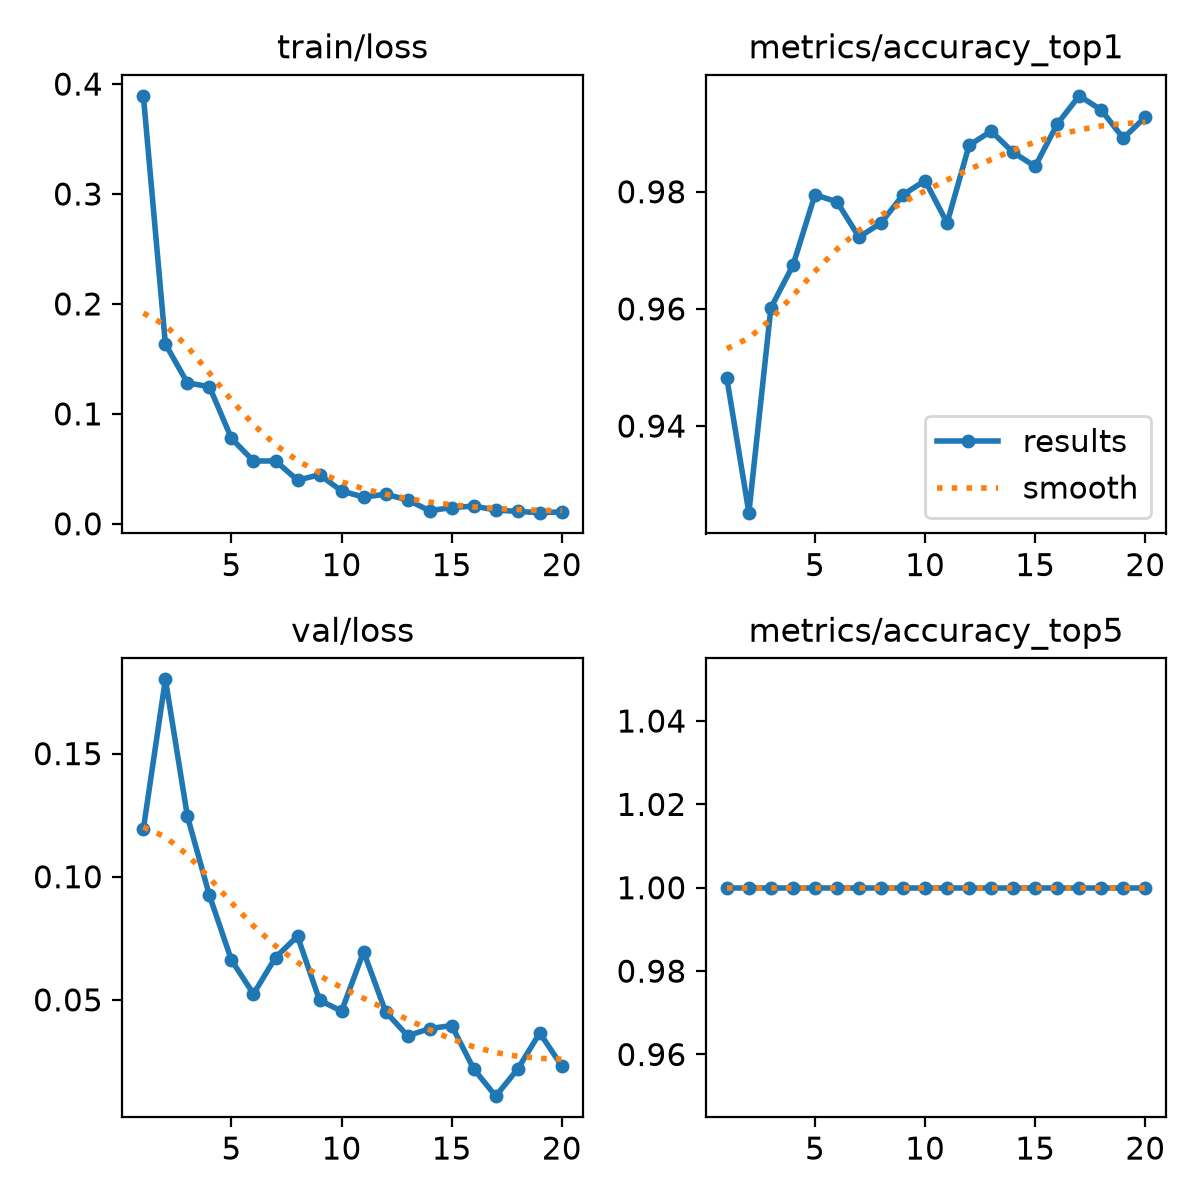

The data file committed next to this chart (first rows):
epoch, time, train/loss, metrics/accuracy_top1, metrics/accuracy_top5, val/loss, lr/pg0, lr/pg1, lr/pg2
1, 190.4, 0.3893, 0.9481, 1, 0.1194, 0.0005547, 0.0005547, 0.0005547
2, 354.9, 0.1636, 0.9252, 1, 0.1802, 0.001055, 0.001055, 0.001055
3, 516.4, 0.1281, 0.9602, 1, 0.1245, 0.001501, 0.001501, 0.001501
4, 678.2, 0.1248, 0.9674, 1, 0.09241, 0.001419, 0.001419, 0.001419
5, 902.4, 0.07771, 0.9795, 1, 0.06612, 0.001337, 0.001337, 0.001337
6, 1140, 0.05707, 0.9783, 1, 0.05239, 0.001254, 0.001254, 0.001254
7, 1412, 0.05722, 0.9723, 1, 0.06719, 0.001172, 0.001172, 0.001172
8, 1690, 0.03972, 0.9747, 1, 0.07587, 0.001089, 0.001089, 0.001089
9, 1980, 0.04462, 0.9795, 1, 0.04982, 0.001007, 0.001007, 0.001007
10, 2262, 0.02989, 0.9819, 1, 0.04544, 0.0009244, 0.0009244, 0.0009244
11, 2500, 0.02428, 0.9747, 1, 0.06954, 0.0008418, 0.0008418, 0.0008418
12, 2783, 0.02695, 0.9879, 1, 0.04516, 0.0007593, 0.0007593, 0.0007593
13, 2950, 0.02172, 0.9903, 1, 0.0354, 0.0006768, 0.0006768, 0.0006768
14, 3128, 0.01189, 0.9867, 1, 0.03833, 0.0005943, 0.0005943, 0.0005943
15, 3319, 0.01479, 0.9843, 1, 0.03957, 0.0005118, 0.0005118, 0.0005118
16, 3509, 0.01613, 0.9916, 1, 0.02195, 0.0004293, 0.0004293, 0.0004293
17, 3700, 0.01256, 0.9964, 1, 0.01089, 0.0003467, 0.0003467, 0.0003467
18, 3872, 0.01128, 0.994, 1, 0.02195, 0.0002642, 0.0002642, 0.0002642
19, 4043, 0.01015, 0.9891, 1, 0.03657, 0.0001817, 0.0001817, 0.0001817
20, 4212, 0.01085, 0.9928, 1, 0.02313, 9.91865e-05, 9.91865e-05, 9.91865e-05
